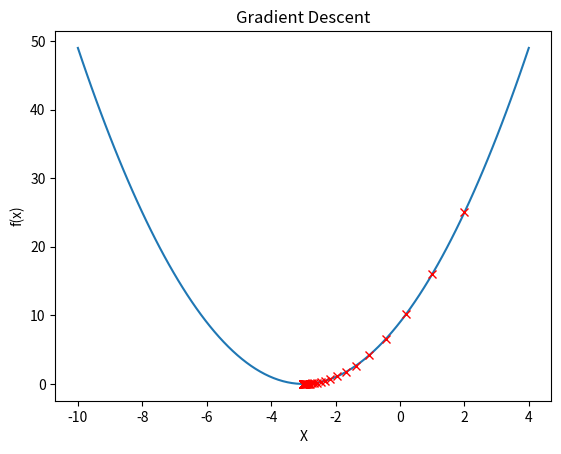

Generate this figure with matplotlib:
import numpy as np

import matplotlib.pyplot as plt



def f(x):
    return (x+3)**2


def df(x):
    return 2*(x+3)


def gradient_descent(intial_x,learning_rate,num_iteration):
    x=intial_x
    x_history=[x]
    
    for i in range(num_iteration):
        gradient=df(x)
        x=x-learning_rate*gradient
        x_history.append(x)
    return x,x_history



intial_x=2
learning_rate=0.1
num_iteration=100

x,x_history = gradient_descent(intial_x,learning_rate,num_iteration)

print("Local Minima : {:.2f}".format(x))




#create range of x value to plot

x_vals = np.linspace(-10,4,100)

#The starting value (-10 in this case).
#The ending value (4 in this case).
#The number of values you want to generate (100 in this case).

# Plot the function f(x)
plt.plot(x_vals,f(x_vals))
plt.plot(x_history,f(np.array(x_history)),'rx')
#'rx' specifies that the data points should be plotted as red (r) 'x' markers.


plt.xlabel('X')
plt.ylabel('f(x)')
plt.title("Gradient Descent")
plt.show







